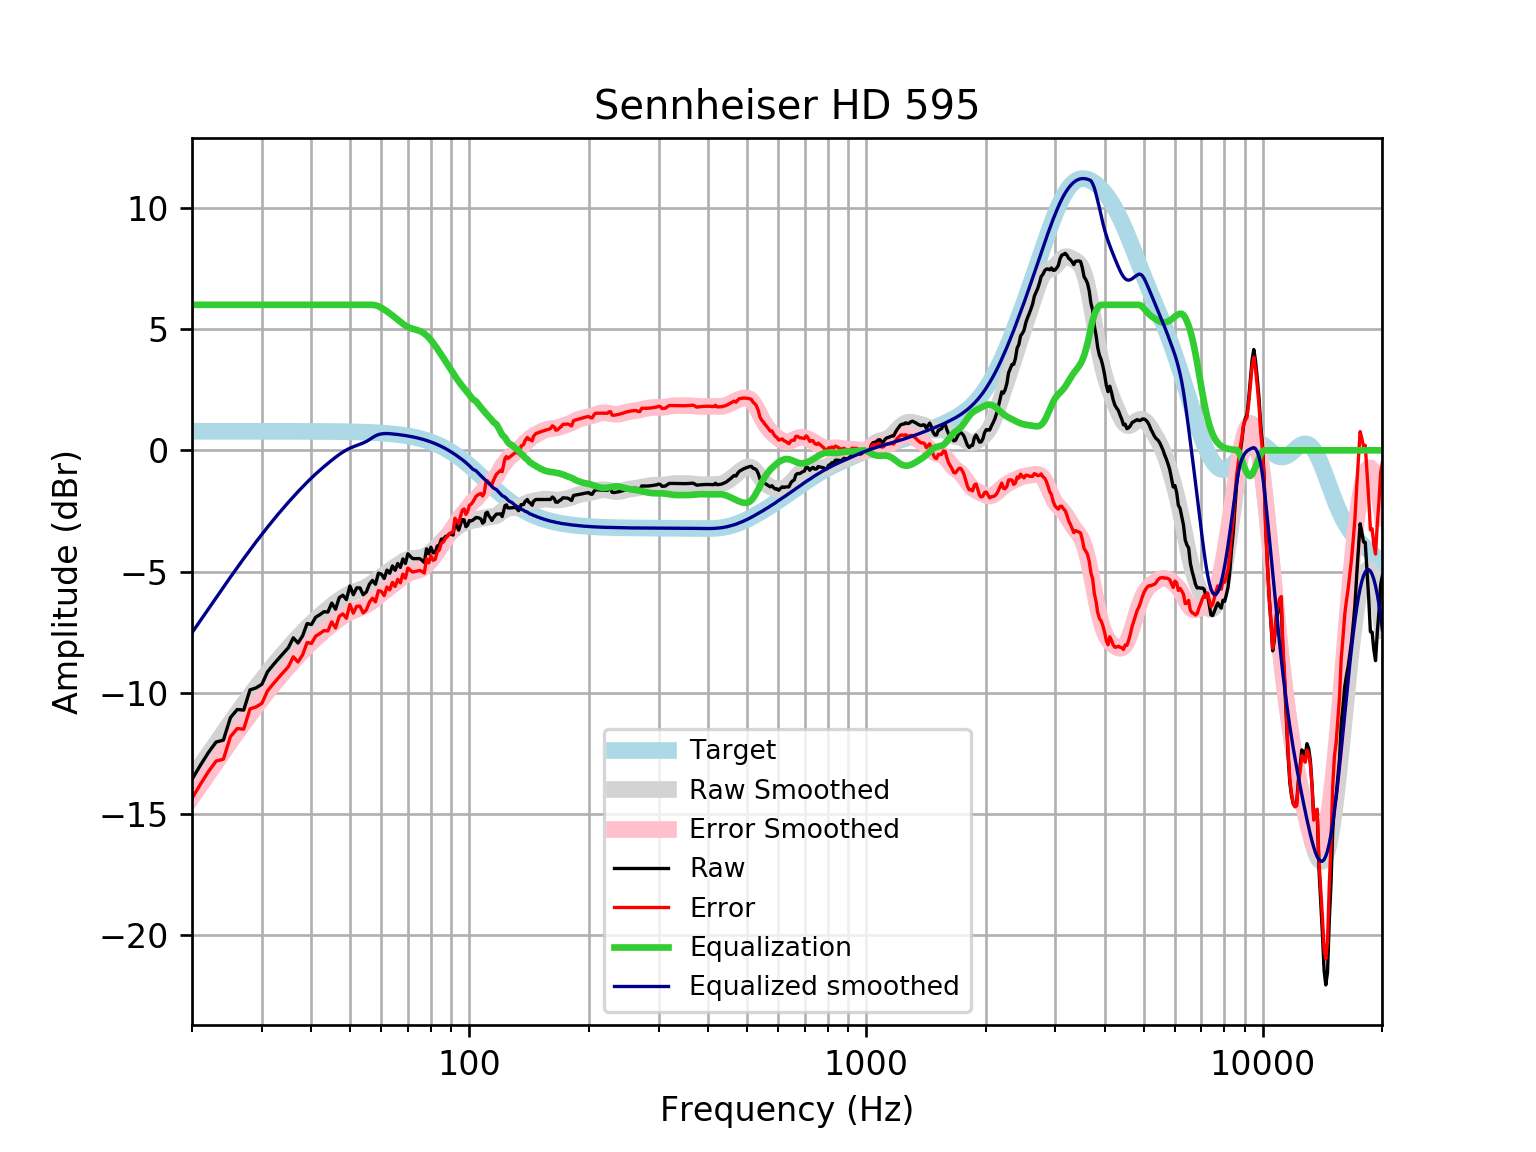

Source data for this figure (header and first rows):
frequency, raw, error, smoothed, error_smoothed, equalization, equalized_raw, equalized_smoothed, target
20, -13.57, -14.35, -13.52, -14.31, 6, -7.567, -7.52, 0.7859
21, -12.98, -13.77, -13.02, -13.8, 6.0, -6.984, -7.018, 0.7859
22, -12.46, -13.25, -12.54, -13.32, 6.0, -6.461, -6.538, 0.7858
23, -12.03, -12.82, -12.08, -12.86, 6, -6.03, -6.079, 0.7858
24, -11.95, -12.73, -11.64, -12.43, 6, -5.948, -5.642, 0.7858
25, -11.02, -11.81, -11.23, -12.01, 6, -5.022, -5.227, 0.7857
26, -10.69, -11.47, -10.83, -11.62, 6.0, -4.686, -4.834, 0.7857
27, -10.71, -11.5, -10.46, -11.25, 6.0, -4.712, -4.462, 0.7856
28, -9.877, -10.66, -10.11, -10.9, 6.0, -3.877, -4.11, 0.7855
29, -9.797, -10.58, -9.778, -10.56, 6, -3.797, -3.778, 0.7854
30, -9.647, -10.43, -9.464, -10.25, 6.0, -3.647, -3.464, 0.7852
31, -9.134, -9.919, -9.167, -9.952, 6, -3.134, -3.167, 0.785
32, -8.855, -9.64, -8.887, -9.672, 6, -2.855, -2.887, 0.7848
33, -8.602, -9.386, -8.623, -9.408, 6.0, -2.602, -2.623, 0.7846
34, -8.364, -9.148, -8.374, -9.158, 6, -2.364, -2.374, 0.7843
35, -8.134, -8.918, -8.139, -8.922, 6, -2.134, -2.139, 0.7839
36, -7.732, -8.515, -7.915, -8.699, 6, -1.732, -1.915, 0.7835
37, -7.945, -8.728, -7.704, -8.487, 6.0, -1.945, -1.704, 0.783
38, -7.649, -8.431, -7.504, -8.287, 6, -1.649, -1.504, 0.7824
39, -7.144, -7.926, -7.316, -8.098, 6, -1.144, -1.316, 0.7818
40, -7.183, -7.964, -7.139, -7.92, 6, -1.183, -1.139, 0.781
41, -6.879, -7.659, -6.974, -7.754, 6, -0.8794, -0.9741, 0.7801
42, -6.779, -7.558, -6.82, -7.599, 6, -0.7788, -0.8197, 0.7791
43, -6.655, -7.433, -6.675, -7.453, 6, -0.6547, -0.6748, 0.7779
44, -6.669, -7.446, -6.538, -7.315, 6, -0.6693, -0.5379, 0.7766
45, -6.298, -7.073, -6.408, -7.183, 6, -0.2975, -0.4083, 0.7751
46, -6.553, -7.326, -6.286, -7.06, 6.0, -0.5525, -0.2862, 0.7734
47, -6.075, -6.846, -6.173, -6.945, 6.0, -0.07476, -0.1734, 0.7715
48, -5.974, -6.744, -6.072, -6.842, 6, 0.02581, -0.07224, 0.7694
49, -6.155, -6.922, -5.985, -6.752, 6, -0.1552, 0.01498, 0.767
50, -5.592, -6.356, -5.912, -6.677, 6.0, 0.408, 0.08761, 0.7642
51, -5.954, -6.715, -5.852, -6.614, 6, 0.04593, 0.1475, 0.7612
52, -5.672, -6.43, -5.801, -6.559, 6, 0.3275, 0.1991, 0.7578
53, -5.672, -6.427, -5.751, -6.505, 6, 0.3275, 0.2487, 0.7541
54, -5.954, -6.704, -5.697, -6.447, 6, 0.04593, 0.3027, 0.7499
55, -5.839, -6.585, -5.634, -6.379, 6, 0.1606, 0.3661, 0.7453
56, -5.519, -6.259, -5.559, -6.299, 6, 0.4807, 0.4408, 0.7401
57, -5.364, -6.099, -5.474, -6.209, 6.0, 0.6355, 0.5257, 0.7345
58, -5.522, -6.25, -5.383, -6.111, 5.981, 0.4592, 0.5977, 0.7283
59, -5.064, -5.786, -5.29, -6.012, 5.94, 0.8755, 0.6496, 0.7215
60, -5.102, -5.816, -5.2, -5.914, 5.879, 0.7765, 0.6783, 0.714
61, -5.286, -5.992, -5.115, -5.821, 5.806, 0.5199, 0.6906, 0.7058
62, -4.939, -5.636, -5.036, -5.733, 5.729, 0.7895, 0.6928, 0.6969
63, -5.069, -5.756, -4.96, -5.647, 5.647, 0.5781, 0.6871, 0.6871
64, -4.767, -5.444, -4.885, -5.561, 5.561, 0.7942, 0.6765, 0.6765
65, -4.948, -5.613, -4.809, -5.474, 5.474, 0.5261, 0.665, 0.665
66, -4.667, -5.319, -4.734, -5.386, 5.386, 0.7194, 0.6525, 0.6525
67, -4.828, -5.467, -4.66, -5.299, 5.299, 0.4716, 0.639, 0.639
68, -4.477, -5.101, -4.593, -5.218, 5.218, 0.7408, 0.6244, 0.6244
69, -4.664, -5.273, -4.537, -5.146, 5.146, 0.4818, 0.6087, 0.6087
70, -4.264, -4.856, -4.496, -5.088, 5.088, 0.8234, 0.5918, 0.5918
71, -4.375, -4.949, -4.47, -5.043, 5.043, 0.6683, 0.5736, 0.5736
72, -4.466, -5.02, -4.456, -5.01, 5.01, 0.5444, 0.5541, 0.5541
73, -4.466, -4.999, -4.45, -4.983, 4.983, 0.5174, 0.5333, 0.5333
74, -4.466, -4.977, -4.444, -4.956, 4.956, 0.49, 0.511, 0.511
75, -4.466, -4.953, -4.434, -4.921, 4.921, 0.4556, 0.4873, 0.4873
76, -4.535, -4.997, -4.413, -4.875, 4.875, 0.3401, 0.462, 0.4621
77, -4.626, -5.061, -4.378, -4.813, 4.813, 0.1878, 0.4352, 0.4353
78, -4.063, -4.47, -4.33, -4.737, 4.737, 0.6737, 0.4068, 0.4068
79, -4.264, -4.641, -4.27, -4.647, 4.647, 0.3821, 0.3767, 0.3768
... 553 more rows
